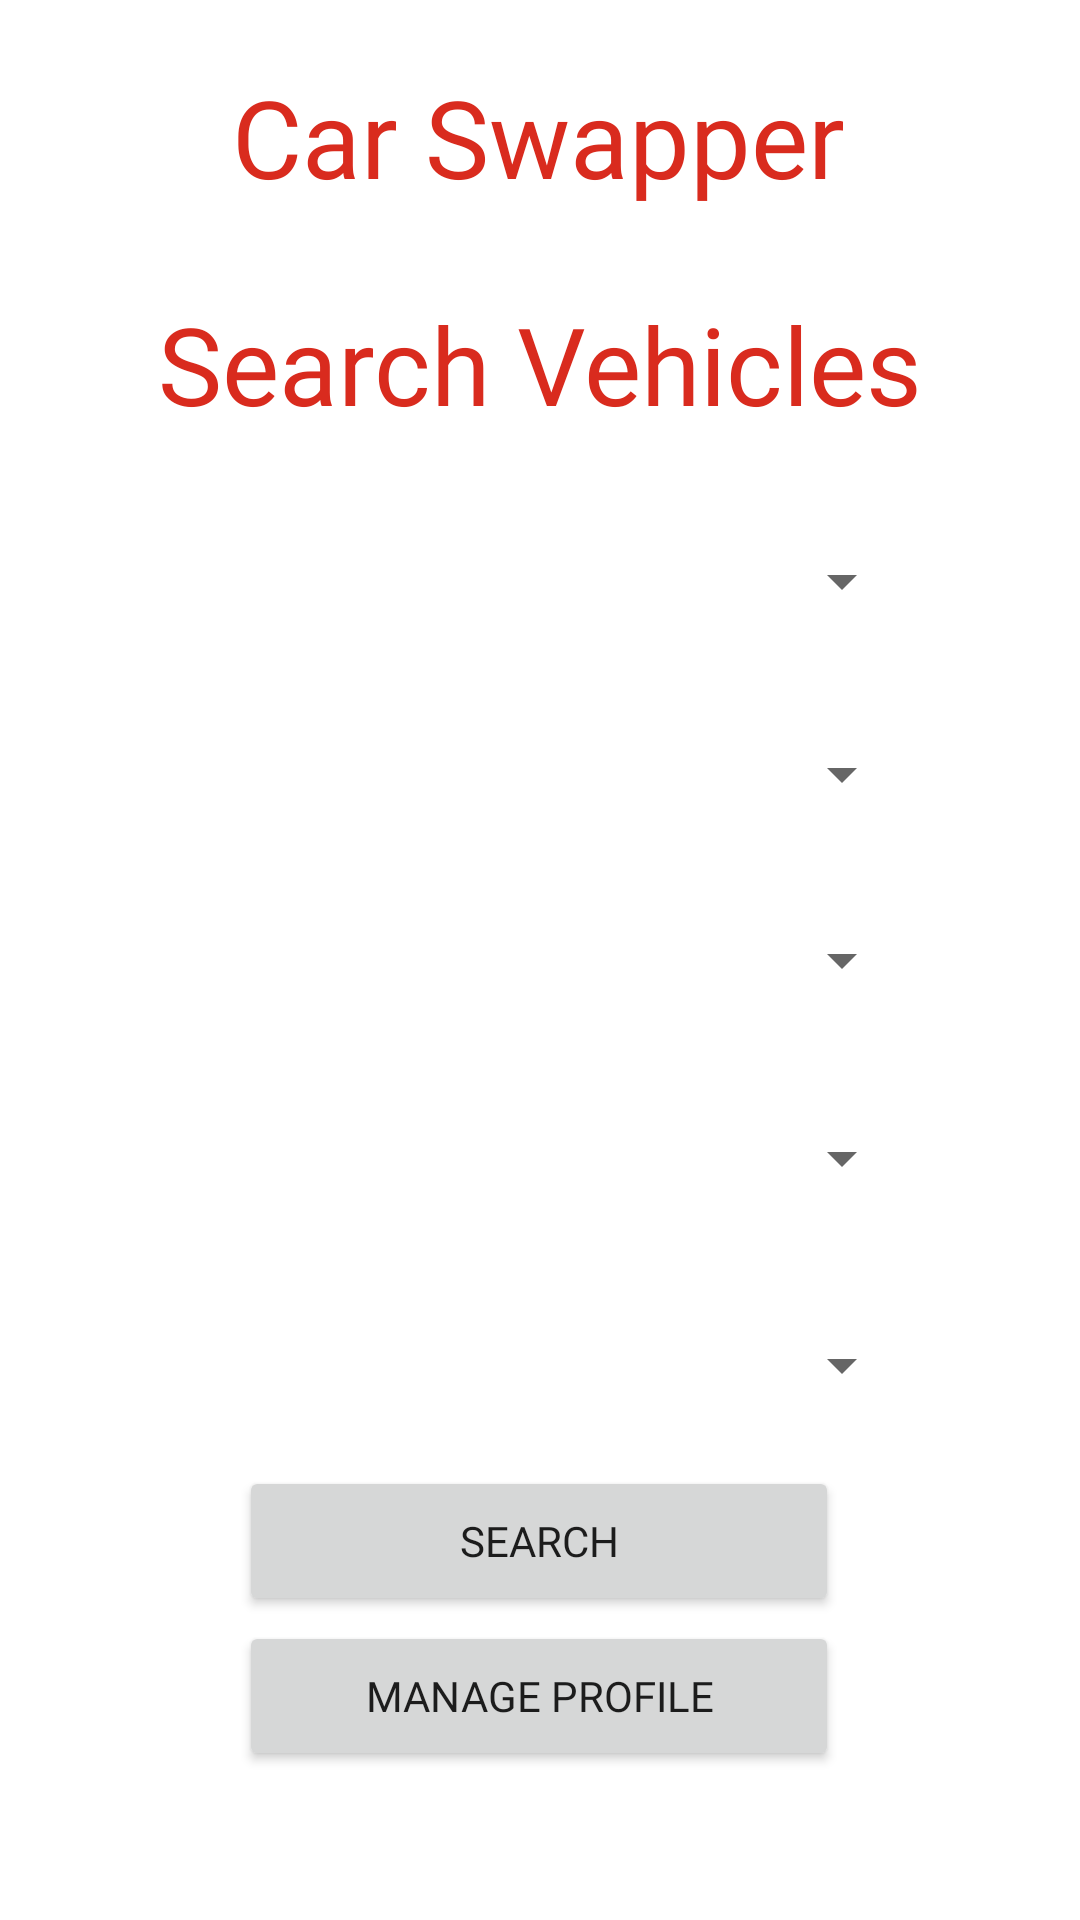

Layout XML and referenced resources for this Android screen:
<!-- AndroidManifest.xml: application theme Theme.CarSwapper -->
<!-- res/layout/activity_search.xml -->
<?xml version="1.0" encoding="utf-8"?>
<androidx.constraintlayout.widget.ConstraintLayout xmlns:android="http://schemas.android.com/apk/res/android"
    xmlns:app="http://schemas.android.com/apk/res-auto"
    xmlns:tools="http://schemas.android.com/tools"
    android:layout_width="match_parent"
    android:layout_height="match_parent"
    tools:context=".SearchActivity">

    <Button
        android:id="@+id/manageButton"
        android:layout_width="200dp"
        android:layout_height="50dp"
        android:fontFamily="@font/racing_sans_one"
        android:text="Manage Profile"
        app:layout_constraintBottom_toBottomOf="parent"
        app:layout_constraintEnd_toEndOf="parent"
        app:layout_constraintHorizontal_bias="0.497"
        app:layout_constraintStart_toStartOf="parent"
        app:layout_constraintTop_toTopOf="parent"
        app:layout_constraintVertical_bias="0.916" />

    <Button
        android:id="@+id/searchButton"
        android:layout_width="200dp"
        android:layout_height="50dp"
        android:fontFamily="@font/racing_sans_one"
        android:text="Search"
        app:layout_constraintBottom_toBottomOf="parent"
        app:layout_constraintEnd_toEndOf="parent"
        app:layout_constraintHorizontal_bias="0.497"
        app:layout_constraintStart_toStartOf="parent"
        app:layout_constraintTop_toTopOf="parent"
        app:layout_constraintVertical_bias="0.828" />

    <TextView
        android:id="@+id/searchText"
        android:layout_width="wrap_content"
        android:layout_height="wrap_content"
        android:editable="false"
        android:fontFamily="@font/racing_sans_one"
        android:text="Search Vehicles"
        android:textColor="#d92b1e"
        android:textSize="36sp"
        app:layout_constraintBottom_toBottomOf="parent"
        app:layout_constraintEnd_toEndOf="parent"
        app:layout_constraintStart_toStartOf="parent"
        app:layout_constraintTop_toTopOf="parent"
        app:layout_constraintVertical_bias="0.164" />

    <TextView
        android:id="@+id/titleText"
        android:layout_width="wrap_content"
        android:layout_height="wrap_content"
        android:editable="false"
        android:fontFamily="@font/racing_sans_one"
        android:text="Car Swapper"
        android:textColor="#d92b1e"
        android:textSize="36sp"
        app:layout_constraintBottom_toBottomOf="parent"
        app:layout_constraintEnd_toEndOf="parent"
        app:layout_constraintHorizontal_bias="0.497"
        app:layout_constraintStart_toStartOf="parent"
        app:layout_constraintTop_toTopOf="parent"
        app:layout_constraintVertical_bias="0.036" />

    <Spinner
        android:id="@+id/year"
        android:layout_width="250dp"
        android:layout_height="50dp"
        app:layout_constraintBottom_toBottomOf="parent"
        app:layout_constraintEnd_toEndOf="parent"
        app:layout_constraintHorizontal_bias="0.496"
        app:layout_constraintStart_toStartOf="parent"
        app:layout_constraintTop_toTopOf="parent"
        app:layout_constraintVertical_bias="0.286" />

    <Spinner
        android:id="@+id/make"
        android:layout_width="250dp"
        android:layout_height="50dp"
        app:layout_constraintBottom_toBottomOf="parent"
        app:layout_constraintEnd_toEndOf="parent"
        app:layout_constraintHorizontal_bias="0.496"
        app:layout_constraintStart_toStartOf="parent"
        app:layout_constraintTop_toTopOf="parent"
        app:layout_constraintVertical_bias="0.395" />

    <Spinner
        android:id="@+id/model"
        android:layout_width="250dp"
        android:layout_height="50dp"
        app:layout_constraintBottom_toBottomOf="parent"
        app:layout_constraintEnd_toEndOf="parent"
        app:layout_constraintHorizontal_bias="0.496"
        app:layout_constraintStart_toStartOf="parent"
        app:layout_constraintTop_toTopOf="parent" />

    <Spinner
        android:id="@+id/miles"
        android:layout_width="250dp"
        android:layout_height="50dp"
        app:layout_constraintBottom_toBottomOf="parent"
        app:layout_constraintEnd_toEndOf="parent"
        app:layout_constraintHorizontal_bias="0.496"
        app:layout_constraintStart_toStartOf="parent"
        app:layout_constraintTop_toTopOf="parent"
        app:layout_constraintVertical_bias="0.729" />

    <Spinner
        android:id="@+id/priceRange"
        android:layout_width="250dp"
        android:layout_height="50dp"
        app:layout_constraintBottom_toBottomOf="parent"
        app:layout_constraintEnd_toEndOf="parent"
        app:layout_constraintHorizontal_bias="0.496"
        app:layout_constraintStart_toStartOf="parent"
        app:layout_constraintTop_toTopOf="parent"
        app:layout_constraintVertical_bias="0.612" />


</androidx.constraintlayout.widget.ConstraintLayout>
<!-- resources referenced by this layout -->
<resources>
  <style name="Theme.CarSwapper" parent="Theme.MaterialComponents.DayNight.NoActionBar">
          
          <item name="colorPrimary">@color/purple_500</item>
          <item name="colorPrimaryVariant">@color/purple_700</item>
          <item name="colorOnPrimary">@color/white</item>
          
          <item name="colorSecondary">@color/teal_200</item>
          <item name="colorSecondaryVariant">@color/teal_700</item>
          <item name="colorOnSecondary">@color/black</item>
          
          <item name="android:statusBarColor" tools:targetApi="l">?attr/colorPrimaryVariant</item>
          
      </style>
  <color name="purple_500">#d92b1e</color>
  <color name="purple_700">#d92b1e</color>
  <color name="white">#FFFFFFFF</color>
  <color name="teal_200">#FF03DAC5</color>
  <color name="teal_700">#FF018786</color>
  <color name="black">#FF000000</color>
</resources>
